Run: headless pygame with SDL's dummy video driver; simulated clock (each Clock.tick advances the game by its frame time, no real sleeping); random seed 0; keys injected as events and as key.get_pressed() state; no mouse input.
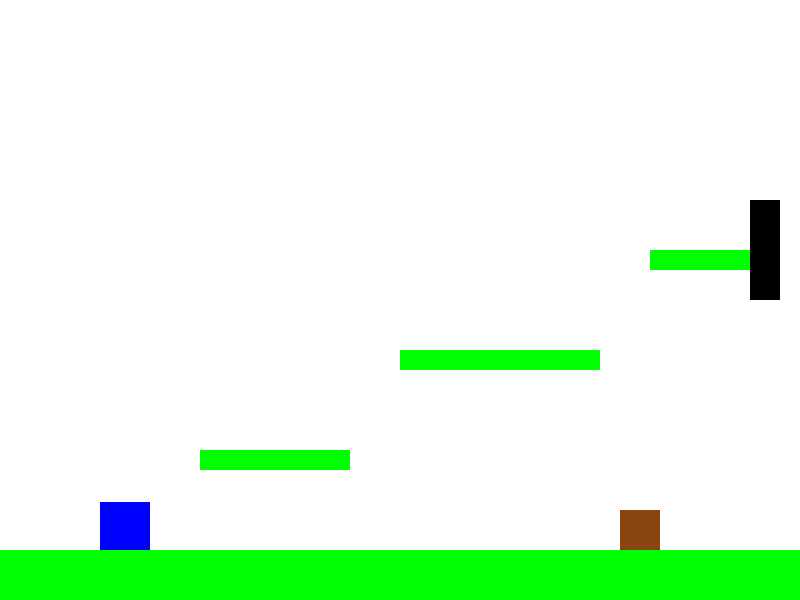
Frame 1 of 2 · flips 1–60 · no input
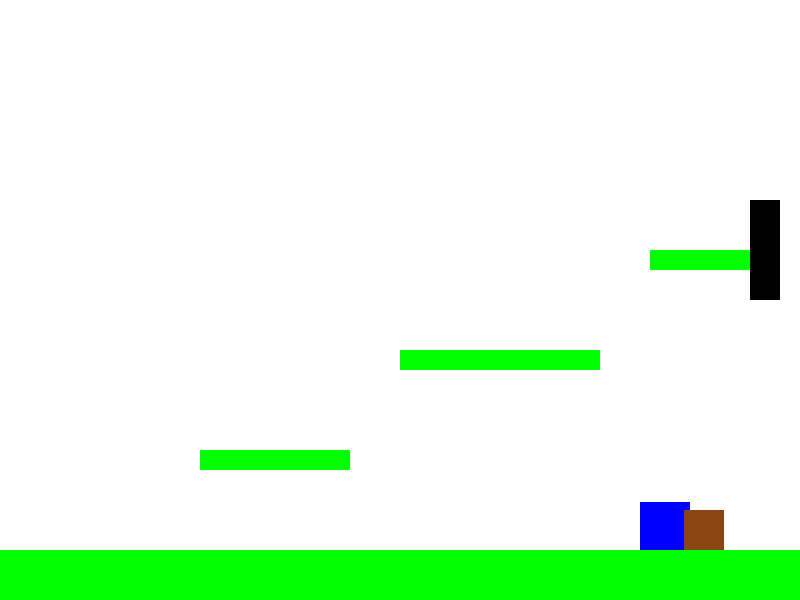
Frame 2 of 2 · flips 61–180 · tapped SPACE, RETURN · held RIGHT (→), D (game ended)

The pygame program that drew these frames:

import pygame

pygame.init()

WIDTH, HEIGHT = 800, 600
screen = pygame.display.set_mode((WIDTH, HEIGHT))
pygame.display.set_caption("platforms")

WHITE = (255, 255, 255)
BLACK = (0, 0, 0)
BLUE = (0, 0, 255)
GREEN = (0, 255, 0)
BROWN = (139, 69, 19)

FPS = 60
clock = pygame.time.Clock()

player_width = 50
player_height = 50
player_x = 100
player_y = 500
player_speed = 5
player_jump = 15
player_color = BLUE
player_vel_y = 0
is_jumping = False

gravity = 0.8

locations = [
    {
        "platforms": [
            pygame.Rect(0, 550, 800, 50),
            pygame.Rect(200, 450, 150, 20),
            pygame.Rect(400, 350, 200, 20),
            pygame.Rect(650, 250, 100, 20),
        ],
        "flag": pygame.Rect(750, 200, 30, 100),
        "enemy": pygame.Rect(500, 510, 40, 40)
    },
    {
        "platforms": [
            pygame.Rect(0, 550, 800, 50),
            pygame.Rect(150, 400, 200, 20),
            pygame.Rect(450, 300, 150, 20),
            pygame.Rect(600, 200, 100, 20),
        ],
        "flag": pygame.Rect(750, 150, 30, 100),
        "enemy": pygame.Rect(300, 510, 40, 40)
    },
    {
        "platforms": [
            pygame.Rect(0, 550, 800, 50),
            pygame.Rect(200, 450, 150, 20),
            pygame.Rect(400, 325, 200, 20),
            pygame.Rect(650, 250, 456 , 20),
        ],
        "flag": pygame.Rect(750, 200, 30, 100),
        "enemy": pygame.Rect(500, 510, 40, 40)
    },
]

current_location = 0
platforms = locations[current_location]["platforms"]
flag = locations[current_location]["flag"]
enemy = locations[current_location]["enemy"]
enemy_speed = 2

running = True
while running:
    screen.fill(WHITE)
    for event in pygame.event.get():
        if event.type == pygame.QUIT:
            running = False

    keys = pygame.key.get_pressed()

    if keys[pygame.K_LEFT]:
        player_x -= player_speed
    if keys[pygame.K_RIGHT]:
        player_x += player_speed

    if keys[pygame.K_SPACE] and not is_jumping:
        player_vel_y = -player_jump
        is_jumping = True

    player_vel_y += gravity
    player_y += player_vel_y

    if player_x < 0:
        player_x = 0
    if player_x + player_width > WIDTH:
        player_x = WIDTH - player_width

    player_rect = pygame.Rect(player_x, player_y, player_width, player_height)
    for platform in platforms:
        if player_rect.colliderect(platform) and player_vel_y > 0:
            player_y = platform.top - player_height
            player_vel_y = 0
            is_jumping = False

    if player_rect.colliderect(enemy):
        print("Вы проиграли!")
        running = False

    if player_rect.colliderect(flag):
        current_location = (current_location + 1) % len(locations)
        platforms = locations[current_location]["platforms"]
        flag = locations[current_location]["flag"]
        enemy = locations[current_location]["enemy"]
        player_x, player_y = 100, 500
        player_vel_y = 0
        is_jumping = False

    enemy.x += enemy_speed
    if enemy.x <= 0 or enemy.x + enemy.width >= WIDTH:
        enemy_speed = -enemy_speed

    pygame.draw.rect(screen, player_color, player_rect)

    for platform in platforms:
        pygame.draw.rect(screen, GREEN, platform)

    pygame.draw.rect(screen, BLACK, flag)

    pygame.draw.rect(screen, BROWN, enemy)

    pygame.display.flip()
    clock.tick(FPS)

pygame.quit()
